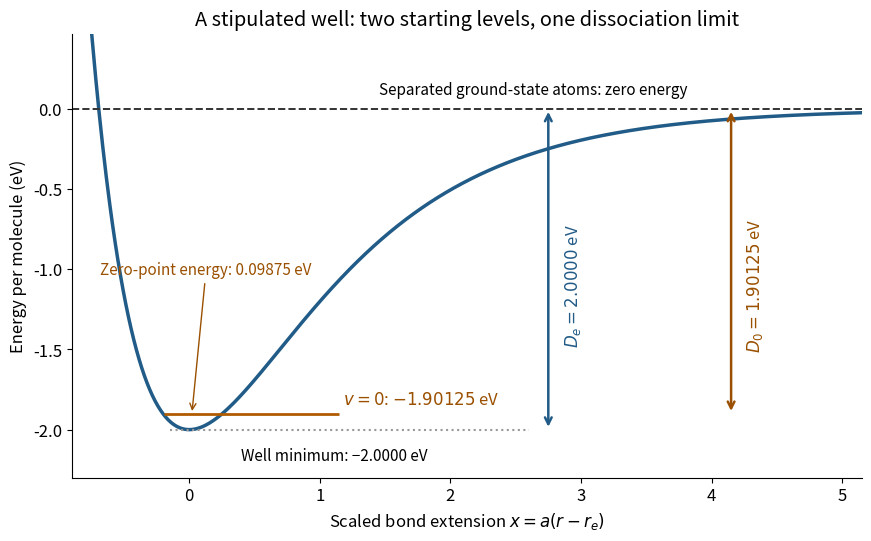

The matplotlib source for this figure: (Note: this script raises an exception after producing the figure.)
"""Stipulated Morse well; Python 3.14, matplotlib 3.10.7, numpy 2.3.5.

Run from _media; writes the matching PNG basename to the current directory.
"""

from pathlib import Path

import matplotlib.pyplot as plt
import numpy as np


def main():
    depth, quantum = 2.0, 0.2  # eV; invented model, no measured molecule
    zero_point = quantum / 2 - quantum**2 / (16 * depth)
    ground = -depth + zero_point
    x = np.linspace(-0.9, 5.2, 900)
    potential = depth * ((1 - np.exp(-x)) ** 2 - 1)
    plt.rcParams.update({"font.size": 12, "axes.spines.top": False,
                         "axes.spines.right": False})
    fig, ax = plt.subplots(figsize=(8.6, 5.3), layout="constrained",
                           facecolor="white")
    ax.set_facecolor("white")
    ax.plot(x, potential, color="#215b87", linewidth=2.5)
    ax.axhline(0, color="#333333", linestyle="--", linewidth=1.4)
    ax.hlines(-depth, -0.15, 2.6, color="#999999", linestyle=":")
    ax.hlines(ground, -0.19, 1.15, color="#b15b00", linewidth=2.0)
    ax.text(1.18, ground + 0.06, f"$v=0$: ${ground:.5f}$ eV", color="#9a5000")
    ax.text(0.4, -2.19, "Well minimum: −2.0000 eV", fontsize=11)
    for xpos, bottom, label, color in [
        (2.75, -depth, r"$D_e=2.0000$ eV", "#215b87"),
        (4.15, ground, f"$D_0={-ground:.5f}$ eV", "#9a5000"),
    ]:
        ax.annotate("", xy=(xpos, 0), xytext=(xpos, bottom),
                    arrowprops={"arrowstyle": "<->", "color": color,
                                "linewidth": 1.8})
        ax.text(xpos + 0.11, -1.1, label, rotation=90, va="center",
                color=color)
    ax.annotate(f"Zero-point energy: {zero_point:.5f} eV", xy=(0.02, ground),
                xytext=(-0.68, -1.03), fontsize=11,
                arrowprops={"arrowstyle": "->", "color": "#9a5000"},
                color="#9a5000")
    ax.text(1.45, 0.09, "Separated ground-state atoms: zero energy", fontsize=11)
    ax.set(xlim=(-0.9, 5.15), ylim=(-2.3, 0.47),
           xlabel=r"Scaled bond extension $x=a(r-r_e)$",
           ylabel="Energy per molecule (eV)",
           title="A stipulated well: two starting levels, one dissociation limit")
    fig.savefig(Path.cwd() / (Path(__file__).stem + ".png"), dpi=150,
                facecolor="white", transparent=False)
    plt.close(fig)


if __name__ == "__main__":
    main()
